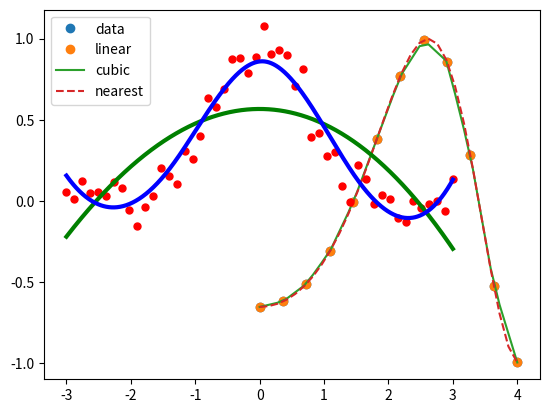

Recreate this plot in Python.
import numpy as np
import matplotlib.pyplot as plt
from scipy import interpolate
from scipy.interpolate import UnivariateSpline

x = np.linspace(0,4,12)
y = np.cos(x**2/3+4)
plt.plot(x,y,'o')
plt.show()

f1 = interpolate.interp1d(x,y,kind='linear')
f2 = interpolate.interp1d(x,y,kind='cubic')


xnew = np.linspace(0,4,30)
plt.plot(x,y,'o', xnew, f1(xnew),'-', xnew, f2(xnew), "--")
plt.legend(['data', 'linear', 'cubic','nearest'], loc = 'best')

plt.show()

x = np.linspace(-3, 3, 50)
y = np.exp(-x**2) + 0.1 * np.random.randn(50)
plt.plot(x, y, 'ro', ms = 5)

sp1 = UnivariateSpline(x,y)
xs = np.linspace(-3,3,1000)
plt.plot(xs,sp1(xs), 'g', lw=3)

sp1.set_smoothing_factor(0.5)
plt.plot(xs, sp1(xs), 'b', lw = 3)
plt.show()